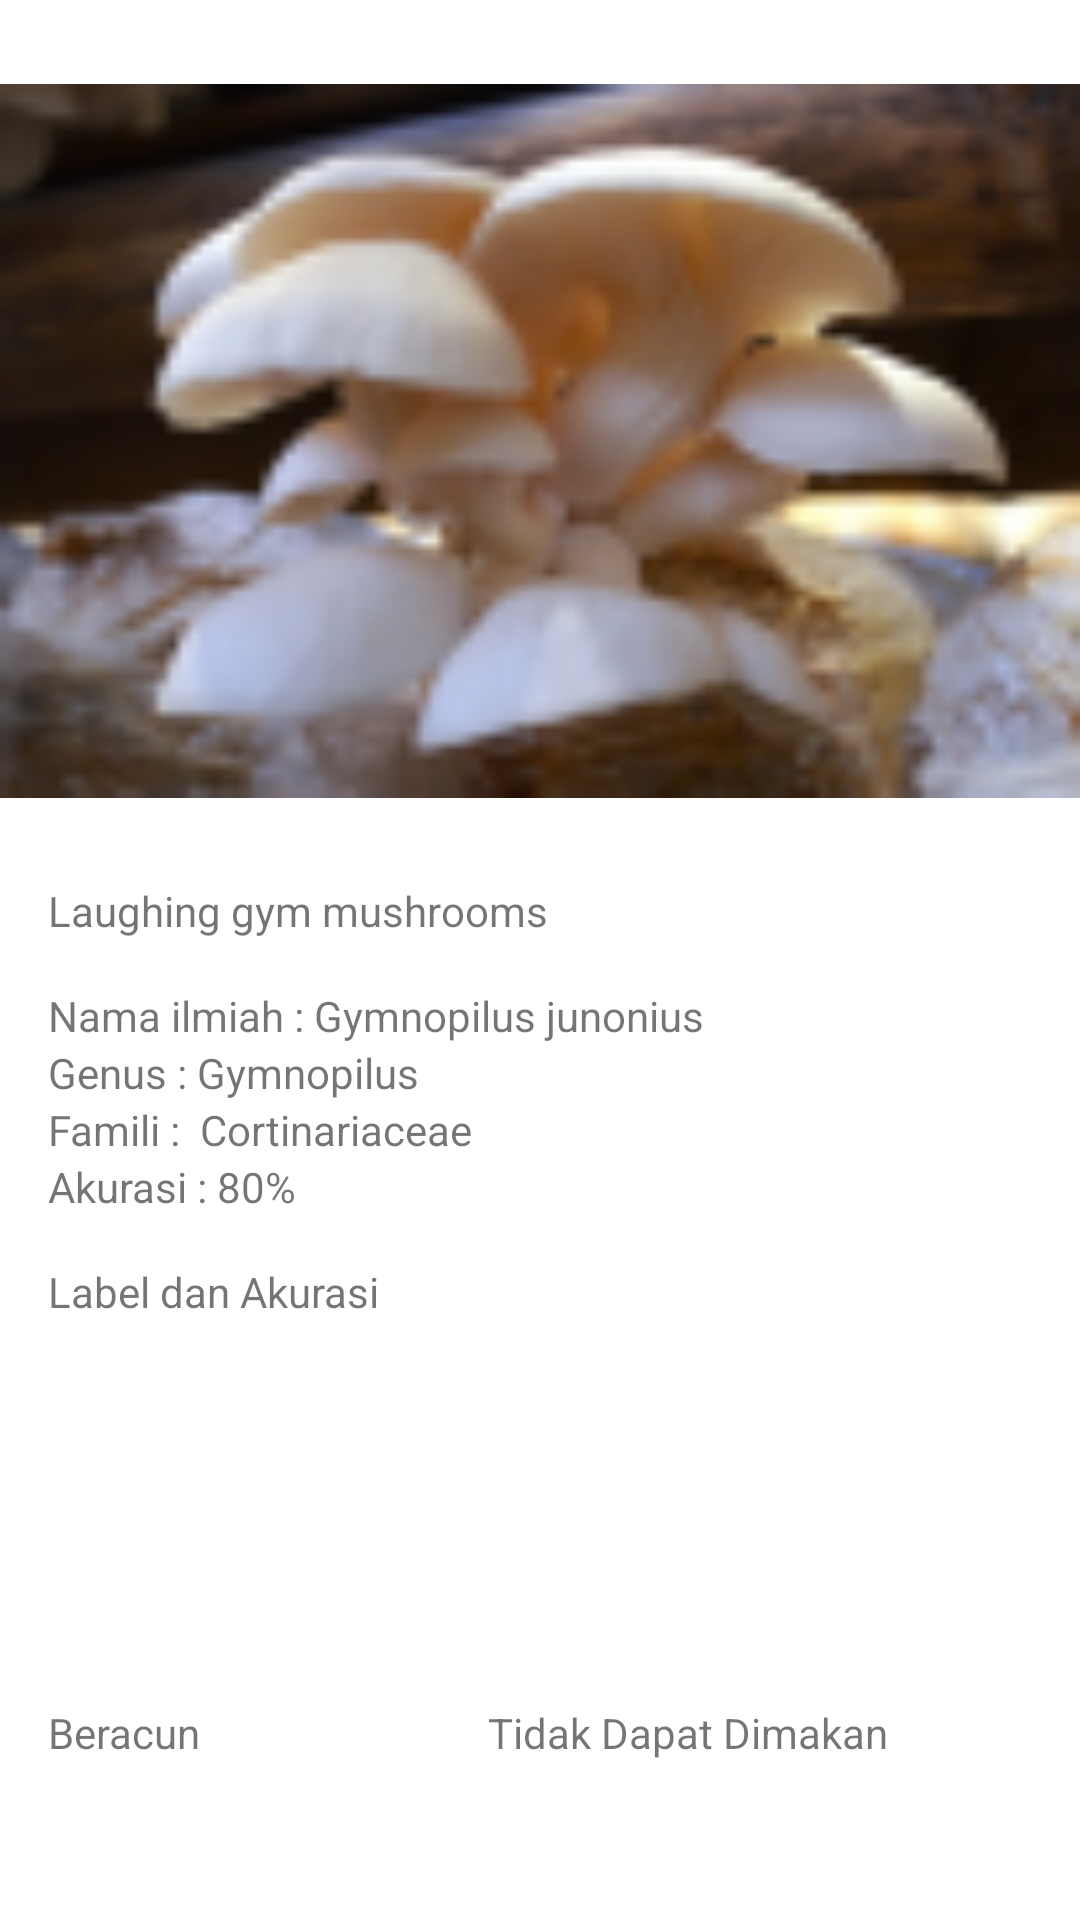

This screen was rendered from an Android layout file. Write that file and the resources it references.
<!-- AndroidManifest.xml: application theme Theme.FindMushroom2 -->
<!-- res/layout/activity_result_jamur.xml -->
<?xml version="1.0" encoding="utf-8"?>
<androidx.constraintlayout.widget.ConstraintLayout xmlns:android="http://schemas.android.com/apk/res/android"
    xmlns:app="http://schemas.android.com/apk/res-auto"
    xmlns:tools="http://schemas.android.com/tools"
    android:layout_width="match_parent"
    android:layout_height="match_parent"
    tools:context=".ResultJamur">

    <ImageView
        android:id="@+id/imageView"
        android:layout_width="match_parent"
        android:layout_height="294dp"
        app:layout_constraintEnd_toEndOf="parent"
        app:layout_constraintStart_toStartOf="parent"
        app:layout_constraintTop_toTopOf="parent"
        app:srcCompat="@drawable/jamur" />

    <TextView
        android:id="@+id/resultName"
        android:layout_width="wrap_content"
        android:layout_height="wrap_content"
        android:layout_marginStart="16dp"
        android:text="Laughing gym mushrooms"
        app:layout_constraintStart_toStartOf="parent"
        app:layout_constraintTop_toBottomOf="@+id/imageView" />

    <TextView
        android:id="@+id/textView2"
        android:layout_width="wrap_content"
        android:layout_height="wrap_content"
        android:layout_marginStart="16dp"
        android:layout_marginTop="16dp"
        android:text="Nama ilmiah : Gymnopilus junonius "
        app:layout_constraintStart_toStartOf="parent"
        app:layout_constraintTop_toBottomOf="@+id/resultName" />

    <TextView
        android:id="@+id/genusName"
        android:layout_width="wrap_content"
        android:layout_height="wrap_content"
        android:layout_marginStart="16dp"
        android:text="Genus : Gymnopilus"
        app:layout_constraintStart_toStartOf="parent"
        app:layout_constraintTop_toBottomOf="@+id/textView2" />

    <TextView
        android:id="@+id/familiName"
        android:layout_width="wrap_content"
        android:layout_height="wrap_content"
        android:layout_marginStart="16dp"
        android:text="Famili :  Cortinariaceae"
        app:layout_constraintStart_toStartOf="parent"
        app:layout_constraintTop_toBottomOf="@+id/genusName" />


    <TextView
        android:id="@+id/accuracyResult"
        android:layout_width="wrap_content"
        android:layout_height="wrap_content"
        android:layout_marginStart="16dp"
        android:text="Akurasi : 80%"
        app:layout_constraintStart_toStartOf="parent"
        app:layout_constraintTop_toBottomOf="@+id/familiName" />

    <TextView
        android:id="@+id/labelRanking"
        android:layout_width="wrap_content"
        android:layout_height="wrap_content"
        android:layout_marginStart="16dp"
        android:layout_marginTop="16dp"
        android:text="Label dan Akurasi"
        app:layout_constraintStart_toStartOf="parent"
        app:layout_constraintTop_toBottomOf="@+id/accuracyResult" />

    <TextView
        android:id="@+id/textView7"
        android:layout_width="wrap_content"
        android:layout_height="wrap_content"
        android:layout_marginStart="16dp"
        android:layout_marginTop="64dp"
        android:text="Beracun "
        app:layout_constraintStart_toStartOf="parent"
        app:layout_constraintTop_toBottomOf="@+id/recyclerView2" />

    <TextView
        android:id="@+id/textView8"
        android:layout_width="wrap_content"
        android:layout_height="wrap_content"
        android:layout_marginTop="64dp"
        android:layout_marginEnd="64dp"
        android:text="Tidak Dapat Dimakan"
        app:layout_constraintEnd_toEndOf="parent"
        app:layout_constraintTop_toBottomOf="@+id/recyclerView2" />

    <androidx.recyclerview.widget.RecyclerView
        android:id="@+id/recyclerView2"
        android:layout_width="168dp"
        android:layout_height="64dp"
        android:layout_marginStart="16dp"
        app:layout_constraintStart_toStartOf="parent"
        app:layout_constraintTop_toBottomOf="@+id/labelRanking" />

</androidx.constraintlayout.widget.ConstraintLayout>
<!-- resources referenced by this layout -->
<resources>
  <!-- drawable jamur: png bitmap (drawable, 16895 bytes) -->
  <style name="Theme.FindMushroom2" parent="Theme.MaterialComponents.DayNight.NoActionBar">
          
          <item name="colorPrimary">@color/white</item>
          <item name="colorPrimaryVariant">@color/white</item>
          <item name="colorOnPrimary">@color/white</item>
          
          <item name="colorSecondary">@color/teal_200</item>
          <item name="colorSecondaryVariant">@color/teal_700</item>
          <item name="colorOnSecondary">@color/black</item>
          
          <item name="android:statusBarColor">?attr/colorPrimaryVariant</item>
          
      </style>
  <!-- not gathered from this repository: default colours our renderer supplied (Android Studio template values) -->
  <color name="teal_200">#FF03DAC5</color>
  <color name="teal_700">#FF018786</color>
  <color name="black">#FF000000</color>
  <color name="white">#FFFFFFFF</color>
</resources>
